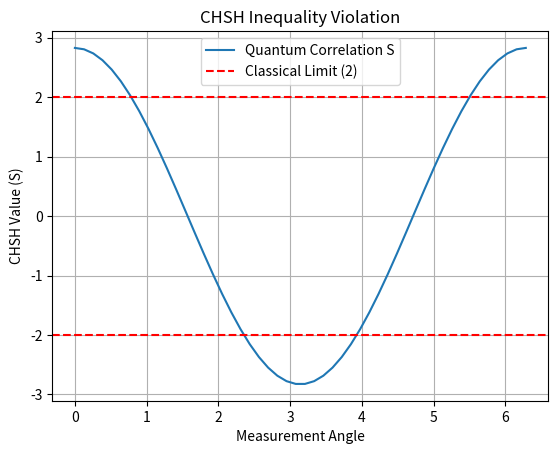

This figure's Python source:
%matplotlib inline
import numpy as np
import matplotlib.pyplot as plt

def main():
    theta = np.linspace(0, 2*np.pi, 50)
    S = 2 * np.sqrt(2) * np.cos(theta) # Simplified CHSH correlation
    
    plt.plot(theta, S, label='Quantum Correlation S')
    plt.axhline(2, color='r', linestyle='--', label='Classical Limit (2)')
    plt.axhline(-2, color='r', linestyle='--')
    plt.title('CHSH Inequality Violation')
    plt.xlabel('Measurement Angle')
    plt.ylabel('CHSH Value (S)')
    plt.legend()
    plt.grid()
    plt.show()

if __name__ == '__main__':
    main()
